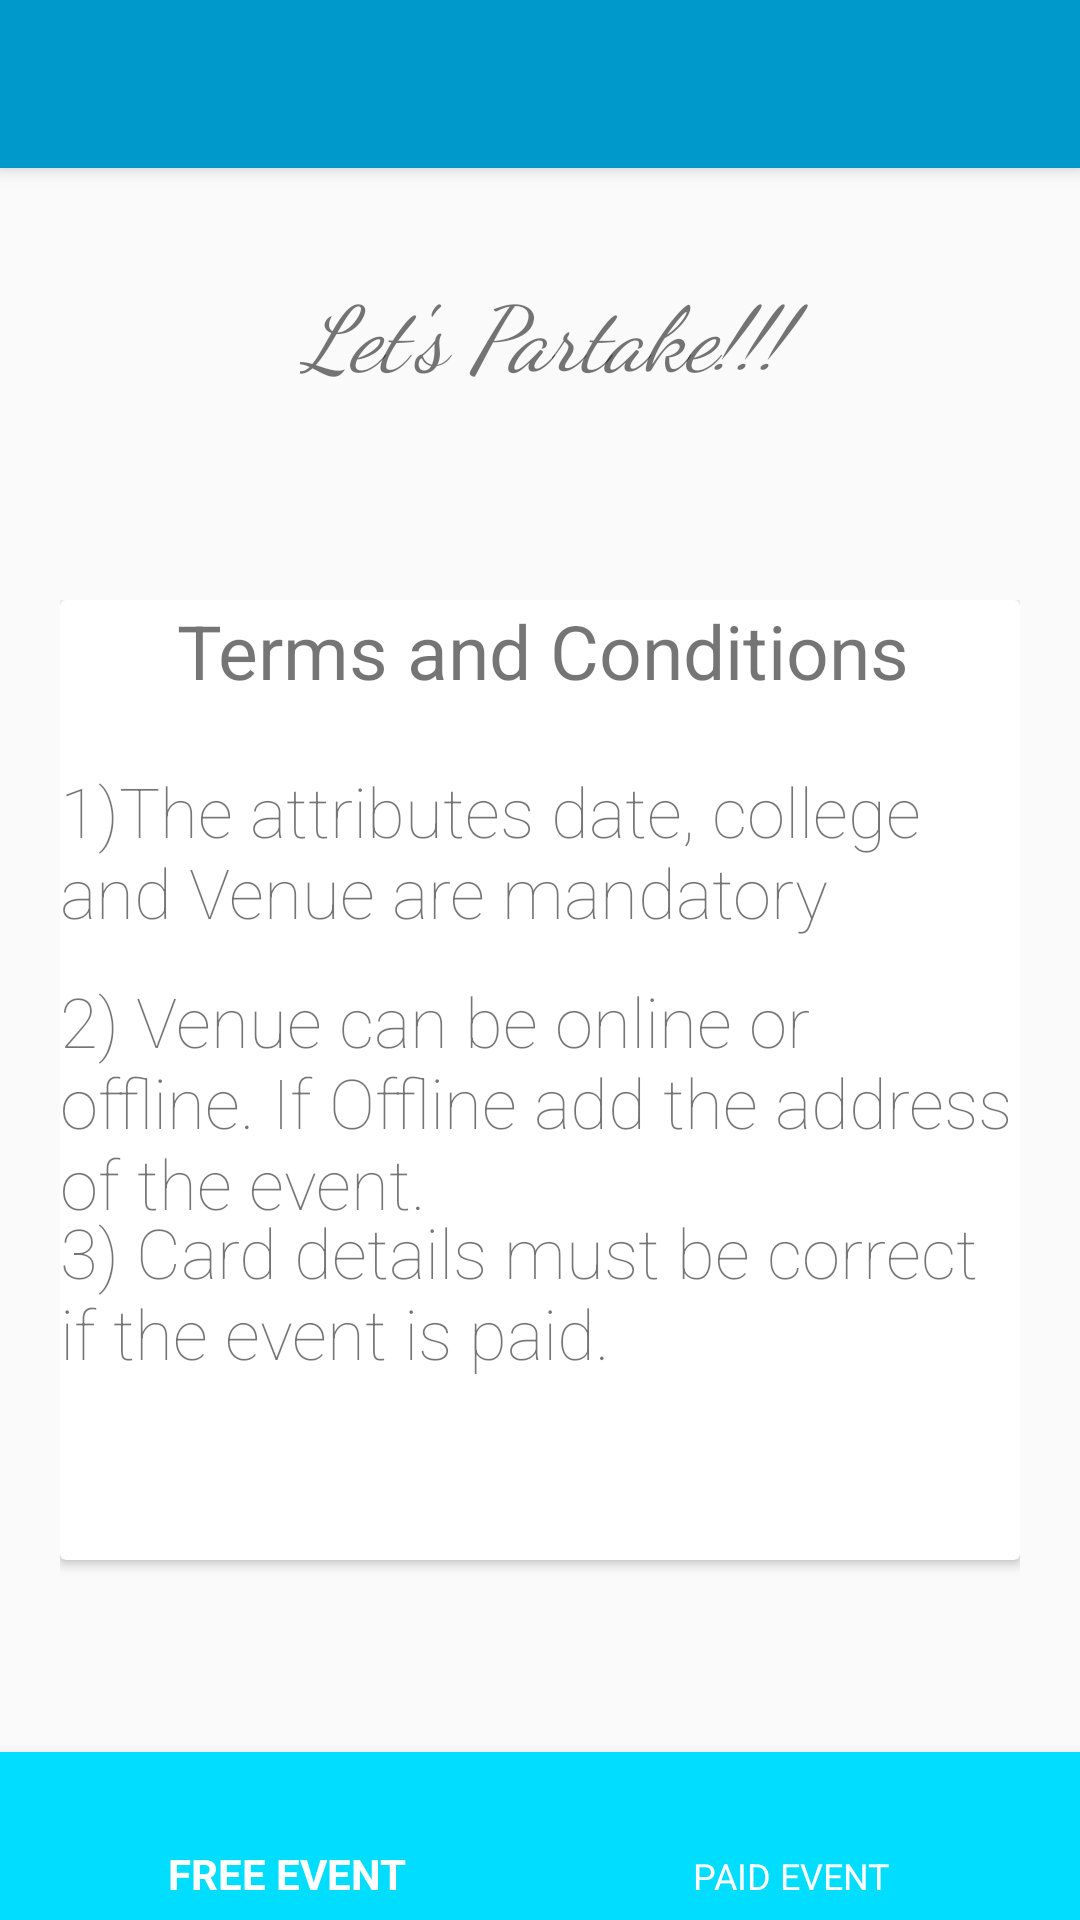

This screen was rendered from an Android layout file. Write that file and the resources it references.
<!-- AndroidManifest.xml: application theme AppTheme -->
<!-- res/layout/activity_add.xml -->
<?xml version="1.0" encoding="utf-8"?>
<RelativeLayout xmlns:android="http://schemas.android.com/apk/res/android"
    xmlns:app="http://schemas.android.com/apk/res-auto"
    xmlns:tools="http://schemas.android.com/tools"
    android:layout_width="match_parent"
    android:layout_height="match_parent"
    tools:context=".Add">
    <include layout="@layout/toolbar"
        android:id="@+id/toolbar"/>
    <TextView
        android:layout_width="match_parent"
        android:layout_height="wrap_content"
        android:layout_marginTop="90dp"
        android:text="Let's Partake!!!"
        android:layout_marginLeft="100dp"
        android:textSize="30sp"
        android:fontFamily="cursive"
        android:textStyle="italic"
        />


    <LinearLayout
        android:layout_width="match_parent"
        android:layout_height="350dp"
        android:layout_marginLeft="20dp"
        android:layout_marginRight="20dp"
        android:layout_marginTop="200dp"
        >
        <androidx.cardview.widget.CardView
            android:layout_width="match_parent"
            android:layout_height="320dp">
            <TextView
                android:layout_width="match_parent"
                android:layout_height="wrap_content"
                android:text="Terms and Conditions"
                android:fontFamily="sans-serif-thin"
                android:textStyle="bold"
                android:textSize="25sp"
                android:layout_marginLeft="39dp"/>


            <TextView
                android:layout_width="match_parent"
                android:layout_height="wrap_content"
                android:textSize="23sp"
                android:fontFamily="sans-serif-thin"
                android:text="1)The attributes date, college  and Venue are mandatory"
                android:layout_marginTop="55sp"
                />




            <TextView
                android:layout_width="match_parent"
                android:layout_height="wrap_content"
                android:textSize="23sp"
                android:fontFamily="sans-serif-thin"
                android:text="2) Venue can be online or offline. If Offline add the address of the event."

                android:layout_marginTop="125sp"
                />



            <TextView
                android:layout_width="match_parent"
                android:layout_height="wrap_content"
                android:textSize="23sp"
                android:fontFamily="sans-serif-thin"
                android:text="3) Card details must be correct if the event is paid."

                android:layout_marginTop="202sp"
                />





        </androidx.cardview.widget.CardView>
    </LinearLayout>

    <com.google.android.material.bottomnavigation.BottomNavigationView
        android:id="@+id/btnview"
        android:layout_width="match_parent"
        android:layout_height="56dp"
        android:layout_alignParentBottom="true"
     android:background="@android:color/holo_blue_bright"
        app:itemTextColor="@android:color/white"

        app:itemIconTint="@android:color/white"

        app:menu="@menu/addmenuhost"></com.google.android.material.bottomnavigation.BottomNavigationView>














</RelativeLayout>
<!-- res/layout/toolbar.xml (included above) -->
<?xml version="1.0" encoding="utf-8"?>
<androidx.appcompat.widget.Toolbar xmlns:android="http://schemas.android.com/apk/res/android"
    android:layout_width="match_parent"
    android:layout_height="wrap_content"
    xmlns:app="http://schemas.android.com/apk/res-auto"
    android:background="@android:color/holo_blue_dark"
    android:textAlignment="center"
    android:elevation="4dp"
    android:theme="@style/ThemeOverlay.AppCompat.Light"
    app:titleTextColor="@android:color/white">

</androidx.appcompat.widget.Toolbar>
<!-- resources referenced by this layout -->
<resources>
  <style name="AppTheme" parent="Theme.AppCompat.Light.NoActionBar">
          
          <item name="colorPrimary">@android:color/black</item>
          <item name="colorPrimaryDark">@android:color/black</item>
          <item name="colorAccent">@android:color/black</item>
      </style>
</resources>
